Run: headless pygame with SDL's dummy video driver; simulated clock (each Clock.tick advances the game by its frame time, no real sleeping); random seed 0; keys injected as events and as key.get_pressed() state; mouse plan: one left click at the window centre at the start of phase 2, then a move to the lower-right quarter at the start of phase 3.
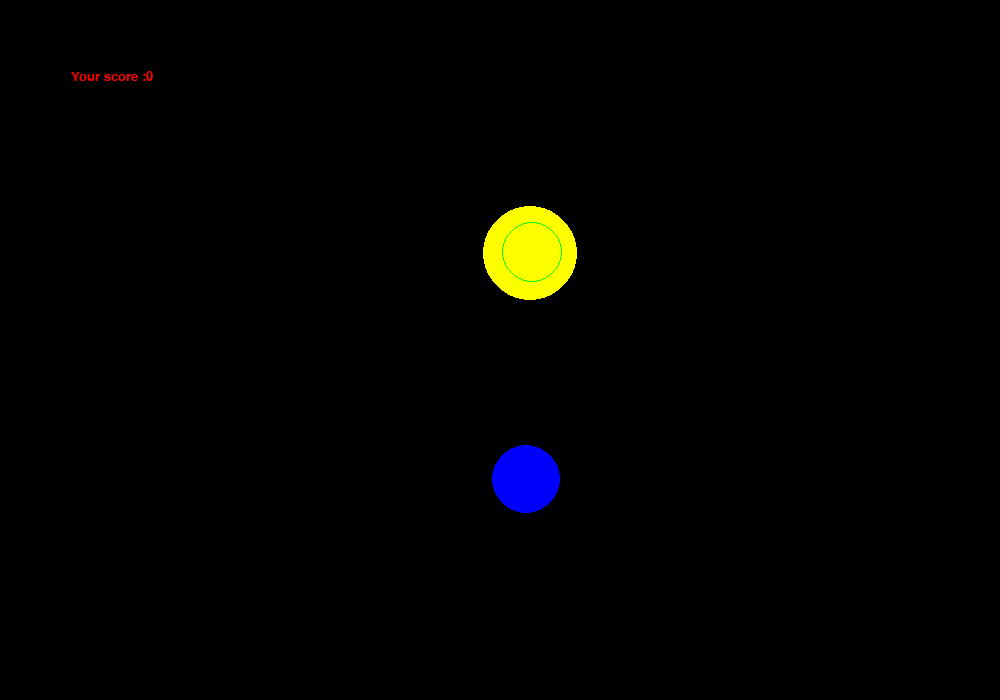
Frame 1 of 4 · flips 1–60 · no input
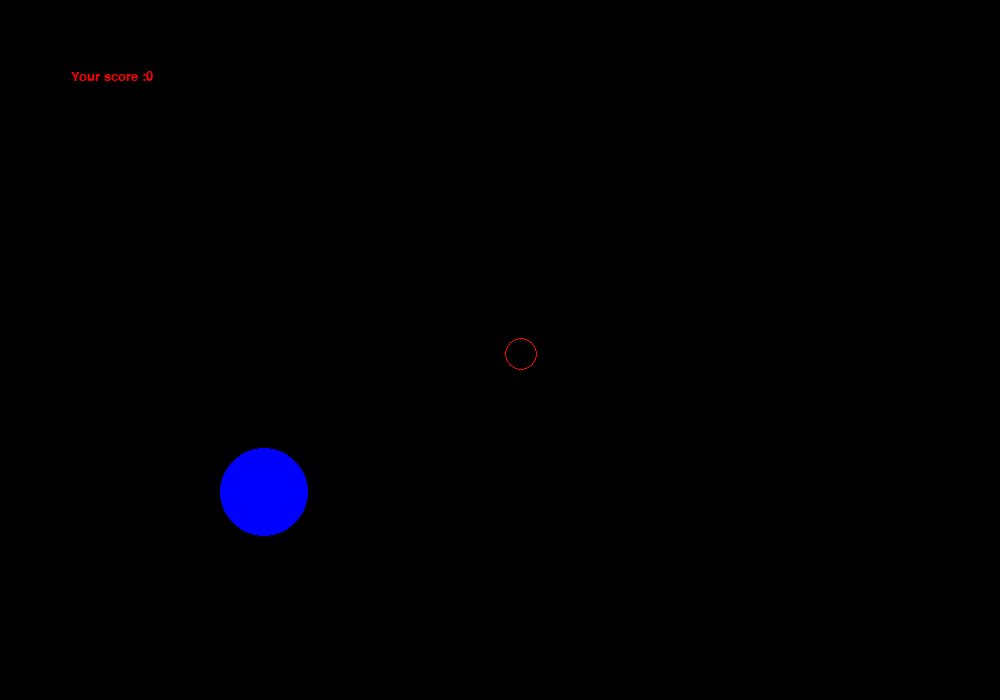
Frame 2 of 4 · flips 61–180 · clicked the window centre · tapped SPACE, RETURN · held RIGHT (→), D
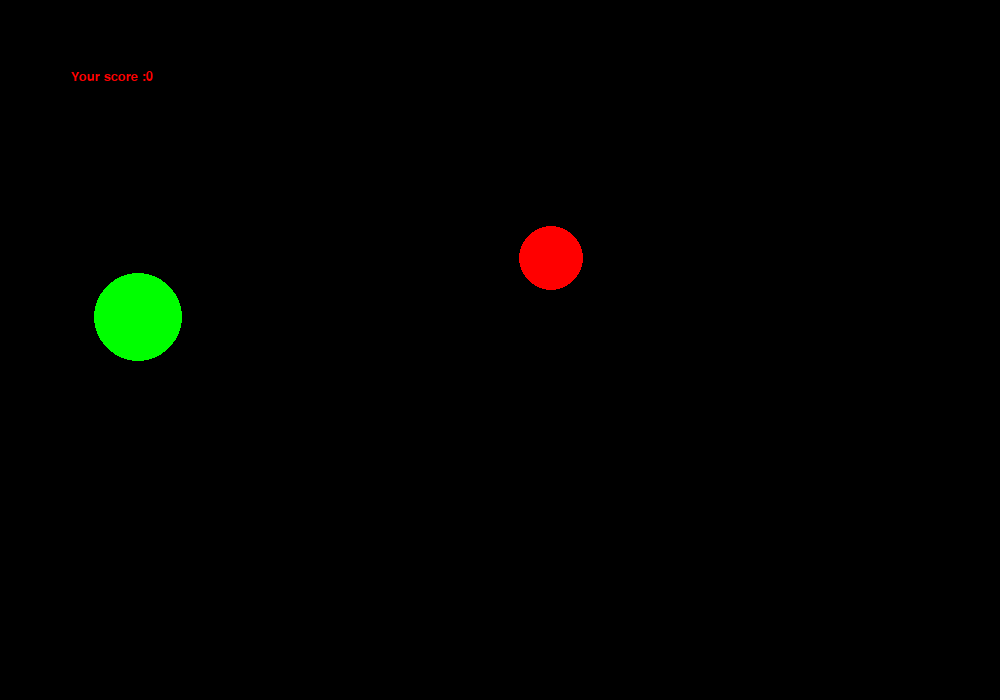
Frame 3 of 4 · flips 181–300 · moved the mouse to the lower-right quarter · held DOWN (↓), S
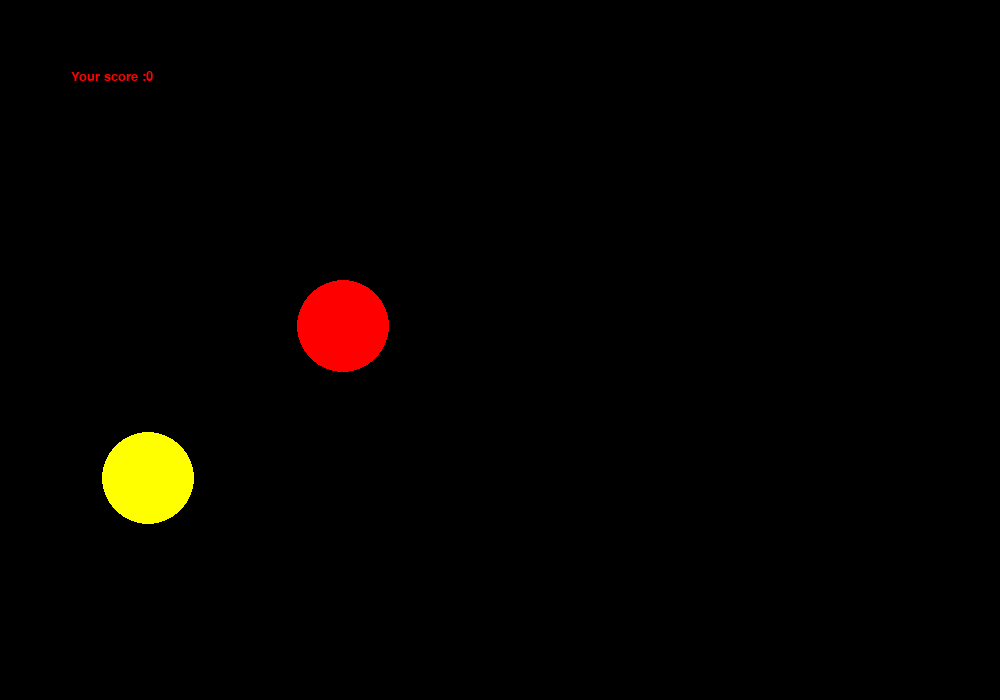
Frame 4 of 4 · flips 301–420 · held LEFT (←), A, UP (↑), W

The pygame program that drew these frames:

import pygame
from pygame.draw import *
from random import randint

pygame.init()

FPS = 1
screen = pygame.display.set_mode((1000, 700))

RED = (255, 0, 0)
BLUE = (0, 0, 255)
YELLOW = (255, 255, 0)
GREEN = (0, 255, 0)
MAGENTA = (255, 0, 255)
CYAN = (0, 255, 255)
BLACK = (0, 0, 0)
COLORS = [RED, BLUE, YELLOW, GREEN, MAGENTA, CYAN, BLACK]
COLORS2 = [RED, BLUE, YELLOW, GREEN, MAGENTA, CYAN, BLACK, BLACK, BLACK, BLACK]

global counter
counter = 0
# score counter

global x1, y1, r1, x2, y2, r2, x3, y3, r3


def new_ball():
    """
        creates a new special and regular ball
        x1, y1, r1, x2, y2, r2 are for regular
        x3, y3, r3 are for special
    """
    global x1, y1, r1, x2, y2, r2, x3, y3, r3

    x1 = randint(100, 700)
    y1 = randint(100, 500)
    r1 = randint(30, 50)
    x2 = randint(100, 700)
    y2 = randint(100, 500)
    r2 = randint(30, 50)
    x3 = randint(100, 700)
    y3 = randint(100, 500)
    r3 = randint(10, 30)

    color = COLORS[randint(0, 5)]
    color2 = COLORS2[randint(0, 7)]
    color3 = COLORS2[randint(0, 9)]

    if color2 == BLACK:
        r2 = 0

    if color3 == BLACK:
        r3 = 0

    circle(screen, color, (x1, y1), r1)
    circle(screen, color2, (x2, y2), r2)
    circle(screen, color3, (x3, y3), r3, 1)


def three(x, y, color_hit):
    pygame.draw.line(screen, color_hit, [x - 21, y + 8], [x - 9, y], 4)
    pygame.draw.line(screen, color_hit, [x - 9, y], [x - 21, y], 4)
    pygame.draw.line(screen, color_hit, [x - 21, y], [x - 9, y - 6], 4)
    pygame.draw.line(screen, color_hit, [x - 9, y - 6], [x - 21, y - 6], 4)


def one(x, y, color_hit):
    pygame.draw.line(screen, color_hit, [x - 21, y], [x - 9, y - 6], 4)
    pygame.draw.line(screen, color_hit, [x - 9, y - 6], [x - 9, y + 6], 4)


def zero(x, y, color_hit):
    pygame.draw.line(screen, color_hit, [x - 6, y + 6], [x - 6, y - 6], 4)
    pygame.draw.line(screen, color_hit, [x - 6, y - 6], [x + 6, y - 6], 4)
    pygame.draw.line(screen, color_hit, [x + 6, y - 6], [x + 6, y + 6], 4)
    pygame.draw.line(screen, color_hit, [x + 6, y + 6], [x - 6, y + 6], 4)


def hit_perfect(x, y):
    three(x, y, BLUE)
    zero(x, y, BLUE)
    zero(x + 21, y, BLUE)


def hit_bad(x, y):
    one(x, y, GREEN)
    zero(x, y, GREEN)
    zero(x + 21, y, GREEN)


def hit_perfect_special(x, y):
    pygame.draw.polygon(screen, BLUE, [(x - 12, y + 12), (x - 12, y - 12), (x + 12, y - 12), (x + 12, y + 12)], 0)


def hit_bad_special(x, y):
    pygame.draw.polygon(screen, GREEN, [(x - 12, y + 12), (x - 12, y - 12), (x + 12, y - 12), (x + 12, y + 12)], 0)


def miss(x, y):
    pygame.draw.line(screen, RED, [x - 9, y + 9], [x + 9, y - 9], 4)
    pygame.draw.line(screen, RED, [x - 9, y - 9], [x + 9, y + 9], 4)


def click_is_inside():
    """
        scans your hit and calls score counting function
    """
    if ((event.pos[0] - x1) ** 2 + (event.pos[1] - y1) ** 2) <= (r1 ** 2) / 4:
        score(300)
    elif ((event.pos[0] - x1) ** 2 + (event.pos[1] - y1) ** 2) <= r1 ** 2:
        score(100)
    # 1st regular

    elif ((event.pos[0] - x2) ** 2 + (event.pos[1] - y2) ** 2) <= (r2 ** 2) / 4:
        score(3002)
    elif ((event.pos[0] - x2) ** 2 + (event.pos[1] - y2) ** 2) <= r2 ** 2:
        score(1002)
    # 2nd regular

    elif ((event.pos[0] - x3) ** 2 + (event.pos[1] - y3) ** 2) <= (r3 ** 2) / 4:
        score(6003)
    elif ((event.pos[0] - x3) ** 2 + (event.pos[1] - y3) ** 2) <= r3 ** 2:
        score(2003)
    # special

    else:
        score(0)
    # miss


def score(hit):
    """
    counts your score.
        300 - perfect hit (3002 for second ball)
        100 - bad hit (1002 for second ball)
        0 - miss
        x2 multiplier - for all special targets
        FPS is a multiplier too
    :param hit: type of your hit (perfect, bad or miss)
    """
    global counter

    if hit == 300:

        hit_perfect(x1, y1)

        counter = counter + 300 * FPS
    elif hit == 100:

        hit_bad(x1, y1)

        counter = counter + 100 * FPS
    # 1st regular

    elif hit == 3002:

        hit_perfect(x2, y2)

        counter = counter + 300 * FPS
    elif hit == 1002:

        hit_bad(x2, y2)

        counter = counter + 100 * FPS
    # 2nd regular

    elif hit == 6003:

        hit_perfect_special(x3, y3)

        counter = counter + 600 * FPS
    elif hit == 2003:

        hit_bad_special(x3, y3)

        counter = counter + 200 * FPS
    # special

    elif hit == 0:
        miss(event.pos[0], event.pos[1])
    # miss


pygame.display.update()
clock = pygame.time.Clock()
finished = False

while not finished:
    clock.tick(FPS)
    for event in pygame.event.get():
        if event.type == pygame.QUIT:
            finished = True
        elif event.type == pygame.MOUSEBUTTONDOWN:
            click_is_inside()
    new_ball()
    pygame.display.update()
    screen.fill(BLACK)
    f = pygame.font.SysFont('arial', 20)
    screen_text = f.render("Your score :" + str(counter), 1, RED)
    pos = screen_text.get_rect(topleft=(1000 // 14, 700 // 10))
    screen.blit(screen_text, pos)

high_score = counter
print(high_score)

pygame.quit()
